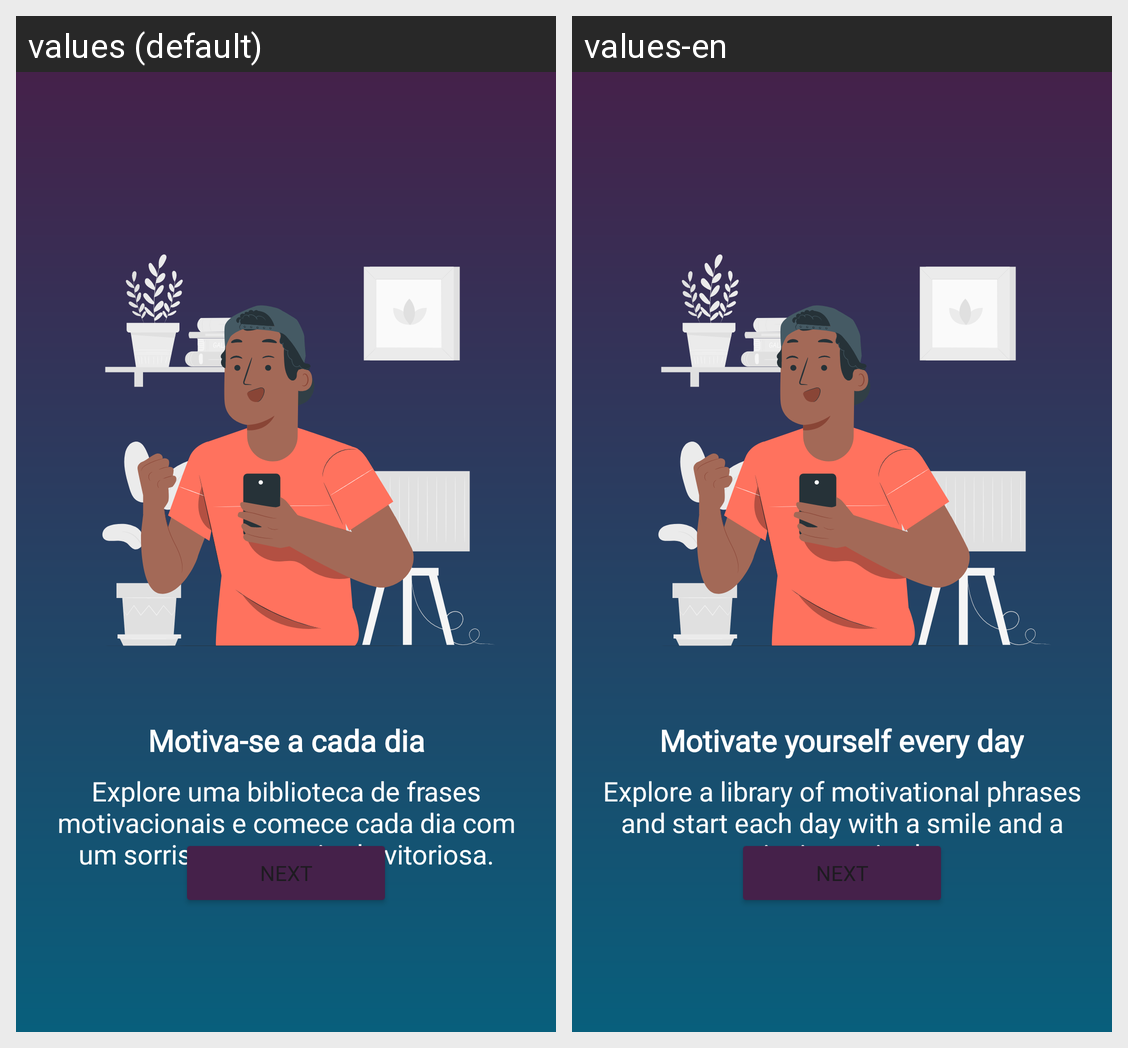

This grid shows one Android layout under two languages. Give, for every string resource on the screen, its name, the default text and each shown locale's text.
Android screen res/layout/activity_second_onbording.xml rendered under 2 locales, left to right: values (default), values-en. Device: Nexus 5 (rendered at 1080×1920; each locale shown at half size, 540×960, under a caption strip naming it); theme Theme.MotivationApp.
Strings drawn on this screen, with the default value and each locale's value (text and hints the layout hard-codes, and strings that could not be matched under every locale, appear in the picture but are not listed):

text_onb_title_home_2
  values: Motiva-se a cada dia
  values-en: Motivate yourself every day

text_onb_sub_home_2
  values: Explore uma biblioteca de frases motivacionais e comece cada dia com um sorriso e uma atitude vitoriosa.
  values-en: Explore a library of motivational phrases and start each day with a smile and a winning attitude.

btn_next
  values: Next
  values-en: Next
